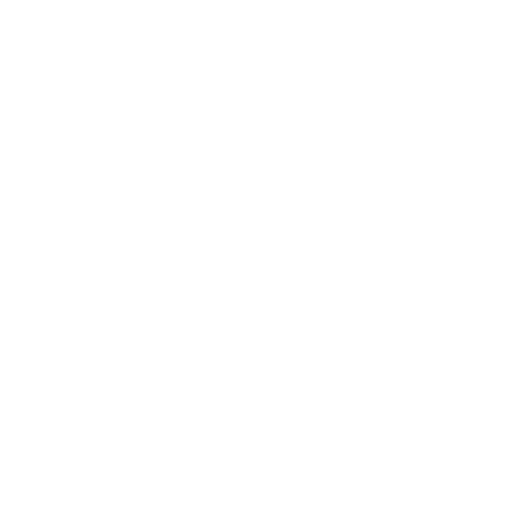
t = 0.00 s
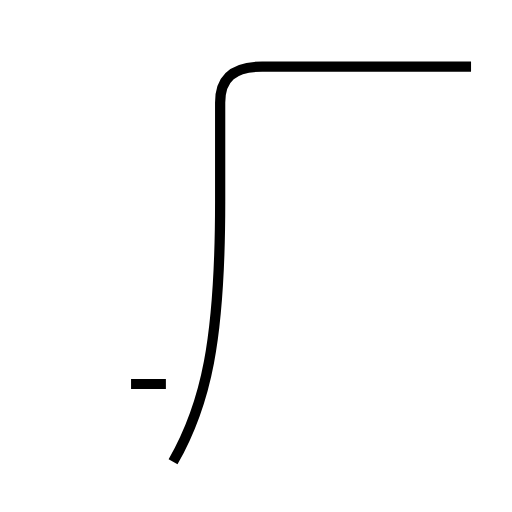
t = 1.98 s
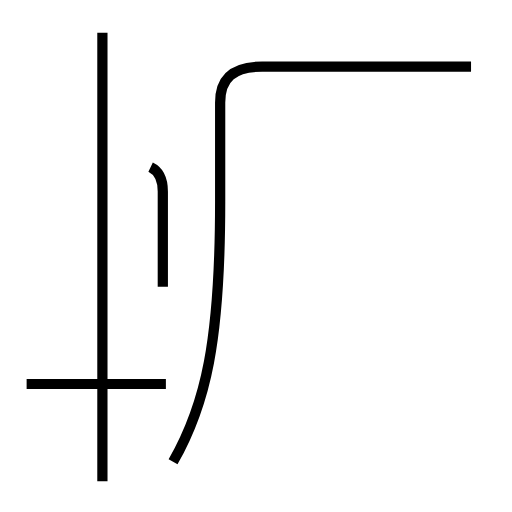
t = 3.96 s
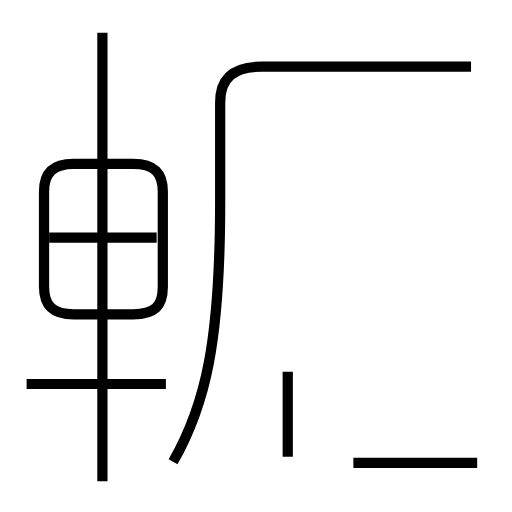
t = 5.98 s
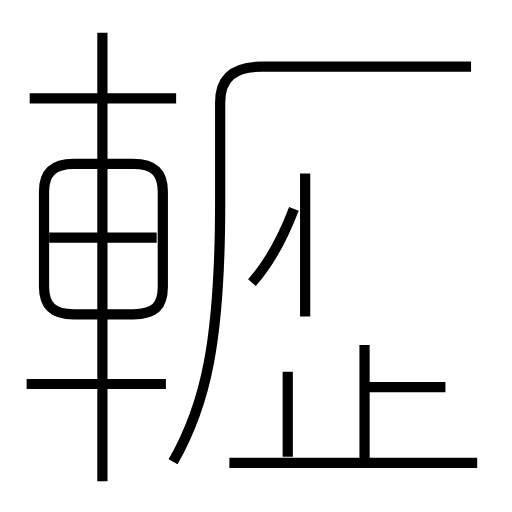
t = 8.02 s
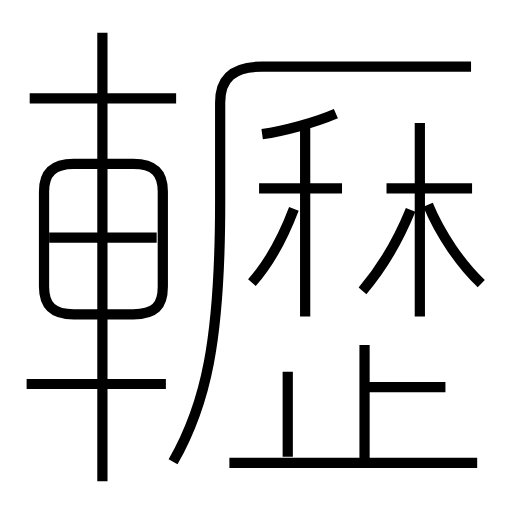
t = 10.00 s

The animated SVG that drew these frames (rendered in a browser with its animation timeline set to each time). Animation: 20 SMIL elements (animate=20); frames cover the first 10.00 s.

<?xml version='1.0' encoding='utf-8'?>
<svg viewBox="0.0 -6.0 50.0 50.0" version="1.1" xmlns="http://www.w3.org/2000/svg"><rect x="-1000" y="-1000" width="2000" height="2000" stroke="white" fill="white" /><g style="fill:none;stroke:#000000;stroke-width:1"><path d="M 16.9 1.1 C 20.1 -4.5 21.5 -10.7 21.5 -24.3 L 21.5 -34.0 C 21.5 -36.4 22.8 -37.5 25.6 -37.5 L 46.0 -37.5 " transform="translate(0.0 38.0)" stroke-dasharray="62.4311715550186" stroke-dashoffset="62.4311715550186"><animate attributeName="stroke-dashoffset" from="62.4311715550186" to="0" dur="1.872935146650558s" begin="0s" fill="freeze" /></path><path d="M 16.2 -6.5 L 2.6 -6.5 " transform="translate(0.0 38.0)" stroke-dasharray="13.6" stroke-dashoffset="13.6"><animate attributeName="stroke-dashoffset" from="13.6" to="0" dur="0.408s" begin="1.872935146650558s" fill="freeze" /></path><path d="M 10.0 3.0 L 10.0 -40.8 " transform="translate(0.0 38.0)" stroke-dasharray="43.8" stroke-dashoffset="43.8"><animate attributeName="stroke-dashoffset" from="43.8" to="0" dur="1.3139999999999998s" begin="2.280935146650558s" fill="freeze" /></path><path d="M 15.9 -16.0 L 15.9 -25.3 C 15.9 -27.1 15.1 -28.0 13.0 -28.0 L 7.2 -28.0 C 5.2 -28.0 4.3 -27.1 4.3 -25.3 L 4.3 -16.0 C 4.3 -14.1 5.2 -13.3 7.2 -13.3 L 13.0 -13.3 C 15.1 -13.3 15.9 -14.1 15.9 -16.0 Z " transform="translate(0.0 38.0)" stroke-dasharray="48.544443592123024" stroke-dashoffset="48.544443592123024"><animate attributeName="stroke-dashoffset" from="48.544443592123024" to="0" dur="1.4563333077636906s" begin="3.594935146650558s" fill="freeze" /></path><path d="M 15.3 -20.8 L 4.8 -20.8 " transform="translate(0.0 38.0)" stroke-dasharray="10.5" stroke-dashoffset="10.5"><animate attributeName="stroke-dashoffset" from="10.5" to="0" dur="0.315s" begin="5.051268454414249s" fill="freeze" /></path><path d="M 28.1 0.6 L 28.1 -7.7 " transform="translate(0.0 38.0)" stroke-dasharray="8.3" stroke-dashoffset="8.3"><animate attributeName="stroke-dashoffset" from="8.3" to="0" dur="0.249s" begin="5.366268454414249s" fill="freeze" /></path><path d="M 46.6 1.2 L 22.4 1.2 " transform="translate(0.0 38.0)" stroke-dasharray="24.200000000000003" stroke-dashoffset="24.200000000000003"><animate attributeName="stroke-dashoffset" from="24.200000000000003" to="0" dur="0.7260000000000001s" begin="5.615268454414249s" fill="freeze" /></path><path d="M 35.6 0.9 L 35.6 -10.3 " transform="translate(0.0 38.0)" stroke-dasharray="11.200000000000001" stroke-dashoffset="11.200000000000001"><animate attributeName="stroke-dashoffset" from="11.200000000000001" to="0" dur="0.336s" begin="6.341268454414249s" fill="freeze" /></path><path d="M 17.2 -34.4 L 2.9 -34.4 " transform="translate(0.0 38.0)" stroke-dasharray="14.299999999999999" stroke-dashoffset="14.299999999999999"><animate attributeName="stroke-dashoffset" from="14.299999999999999" to="0" dur="0.42899999999999994s" begin="6.677268454414249s" fill="freeze" /></path><path d="M 24.6 -16.4 C 26.2 -18.2 27.6 -20.7 28.7 -23.6 " transform="translate(0.0 38.0)" stroke-dasharray="8.329549691722569" stroke-dashoffset="8.329549691722569"><animate attributeName="stroke-dashoffset" from="8.329549691722569" to="0" dur="0.24988649075167707s" begin="7.106268454414249s" fill="freeze" /></path><path d="M 43.5 -6.2 L 35.4 -6.2 " transform="translate(0.0 38.0)" stroke-dasharray="8.100000000000001" stroke-dashoffset="8.100000000000001"><animate attributeName="stroke-dashoffset" from="8.100000000000001" to="0" dur="0.24300000000000002s" begin="7.356154945165926s" fill="freeze" /></path><path d="M 29.8 -13.1 L 29.8 -31.7 " transform="translate(0.0 38.0)" stroke-dasharray="18.6" stroke-dashoffset="18.6"><animate attributeName="stroke-dashoffset" from="18.6" to="0" dur="0.558s" begin="7.599154945165926s" fill="freeze" /></path><path d="M 33.4 -25.6 L 25.3 -25.6 " transform="translate(0.0 38.0)" stroke-dasharray="8.099999999999998" stroke-dashoffset="8.099999999999998"><animate attributeName="stroke-dashoffset" from="8.099999999999998" to="0" dur="0.24299999999999994s" begin="8.157154945165926s" fill="freeze" /></path><path d="M 35.4 -15.6 C 37.1 -17.6 38.8 -20.3 40.1 -23.5 " transform="translate(0.0 38.0)" stroke-dasharray="9.23017552407517" stroke-dashoffset="9.23017552407517"><animate attributeName="stroke-dashoffset" from="9.23017552407517" to="0" dur="0.2769052657222551s" begin="8.400154945165927s" fill="freeze" /></path><path d="M 25.6 -30.9 C 27.7 -31.2 30.7 -32.0 32.8 -32.9 " transform="translate(0.0 38.0)" stroke-dasharray="7.490276805433972" stroke-dashoffset="7.490276805433972"><animate attributeName="stroke-dashoffset" from="7.490276805433972" to="0" dur="0.22470830416301915s" begin="8.677060210888182s" fill="freeze" /></path><path d="M 41.0 -13.1 L 41.0 -32.0 " transform="translate(0.0 38.0)" stroke-dasharray="18.9" stroke-dashoffset="18.9"><animate attributeName="stroke-dashoffset" from="18.9" to="0" dur="0.567s" begin="8.901768515051202s" fill="freeze" /></path><path d="M 47.0 -16.3 C 45.0 -18.2 43.0 -21.1 41.8 -24.0 " transform="translate(0.0 38.0)" stroke-dasharray="9.35317277972915" stroke-dashoffset="9.35317277972915"><animate attributeName="stroke-dashoffset" from="9.35317277972915" to="0" dur="0.28059518339187445s" begin="9.468768515051202s" fill="freeze" /></path><path d="M 46.1 -25.6 L 36.9 -25.6 " transform="translate(0.0 38.0)" stroke-dasharray="9.200000000000003" stroke-dashoffset="9.200000000000003"><animate attributeName="stroke-dashoffset" from="9.200000000000003" to="0" dur="0.2760000000000001s" begin="9.749363698443076s" fill="freeze" /></path><path d="M 37.2 -30.6 C 40.0 -31.2 42.5 -31.9 44.7 -33.0 " transform="translate(0.0 38.0)" stroke-dasharray="7.895752818466509" stroke-dashoffset="7.895752818466509"><animate attributeName="stroke-dashoffset" from="7.895752818466509" to="0" dur="0.23687258455399526s" begin="10.025363698443076s" fill="freeze" /></path><path d="M 30.4 -22.1 C 31.6 -20.9 32.5 -20.0 33.5 -18.9" transform="translate(0.0 38.0)" stroke-dasharray="4.455811043780516" stroke-dashoffset="4.455811043780516"><animate attributeName="stroke-dashoffset" from="4.455811043780516" to="0" dur="0.13367433131341547s" begin="10.26223628299707s" fill="freeze" /></path></g></svg>
